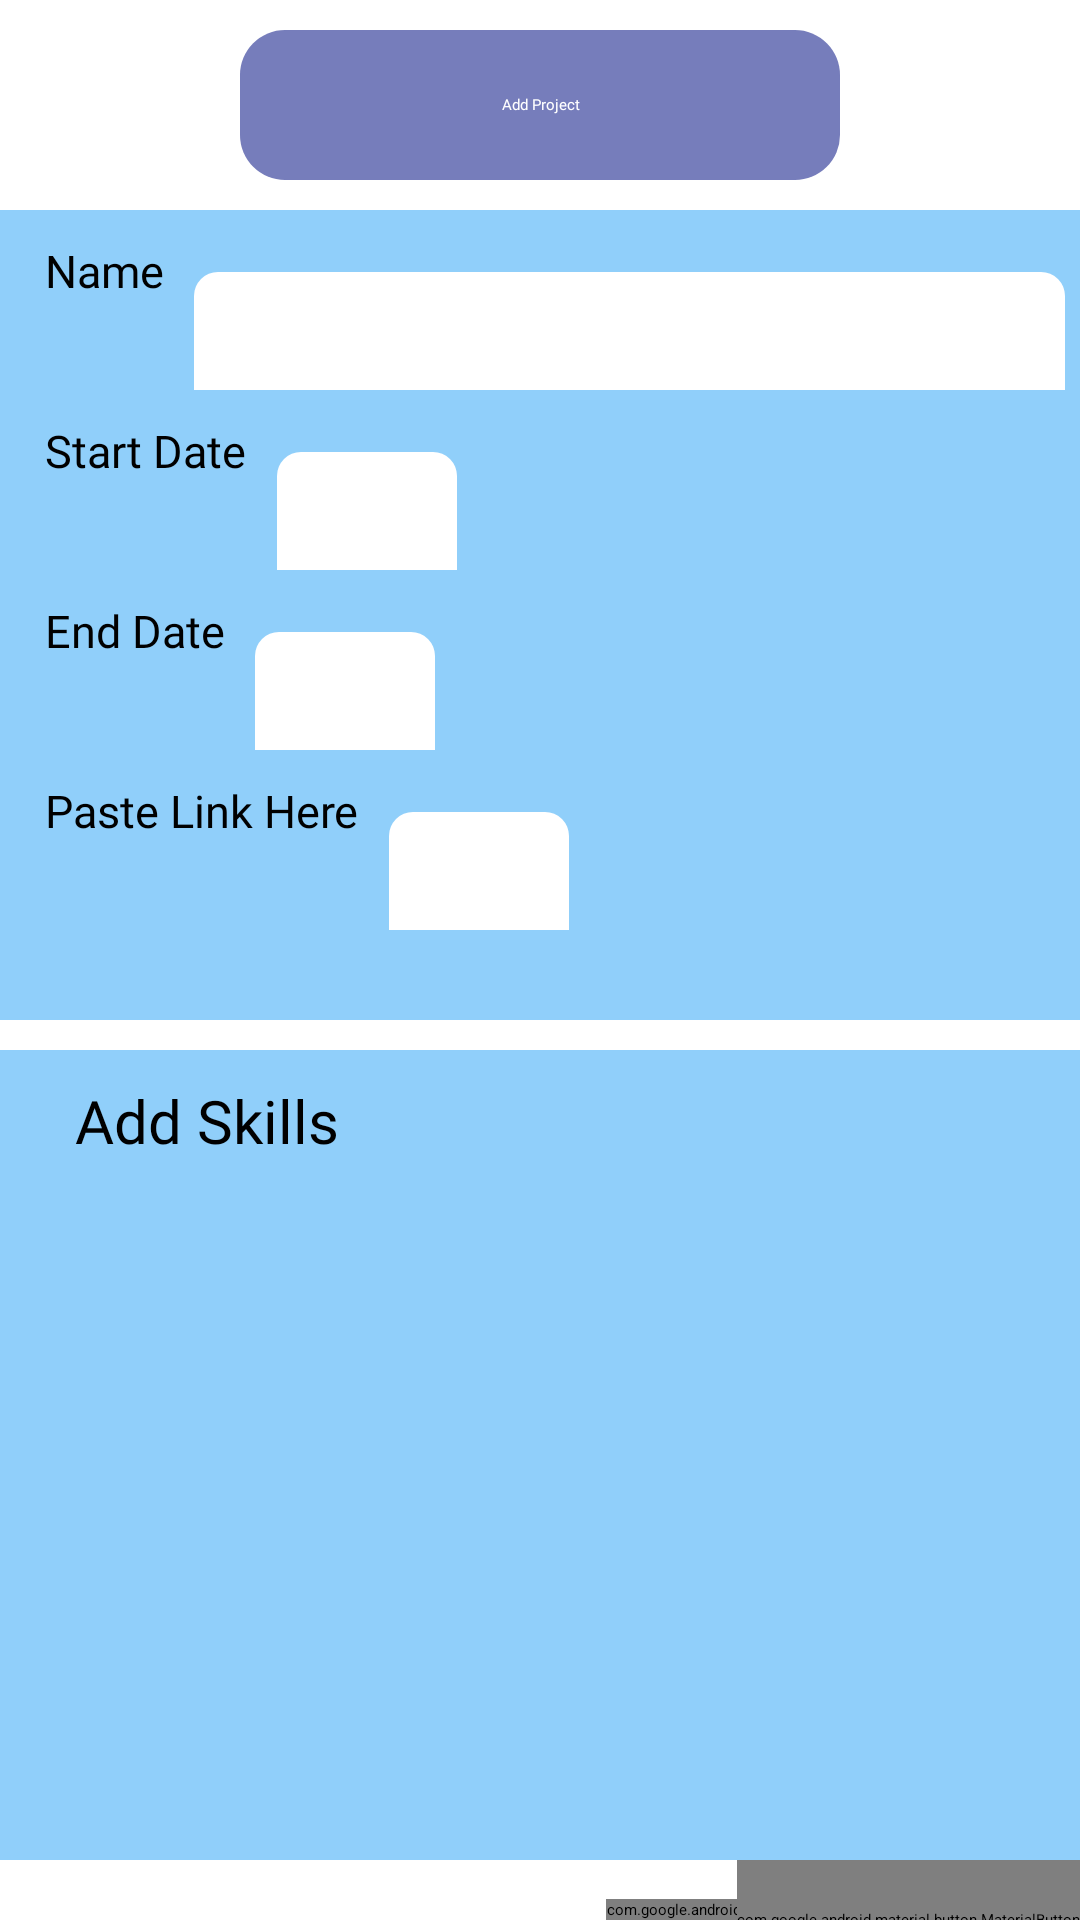

Write the Android layout XML for this screen, with the resource values it uses.
<!-- AndroidManifest.xml: application theme Theme.FreelancerHomeScreen -->
<!-- res/layout/activity_add_project.xml -->
<?xml version="1.0" encoding="utf-8"?>
<androidx.constraintlayout.widget.ConstraintLayout xmlns:android="http://schemas.android.com/apk/res/android"
    xmlns:app="http://schemas.android.com/apk/res-auto"
    xmlns:tools="http://schemas.android.com/tools"
    android:layout_width="match_parent"
    android:layout_height="match_parent"
    tools:context=".AddProject">
    <com.google.android.material.bottomnavigation.BottomNavigationView
        android:layout_width="wrap_content"
        android:layout_height="wrap_content"
        android:background="@color/bannerColor"
        app:layout_constraintBottom_toBottomOf="parent"
        app:layout_constraintEnd_toEndOf="parent"
        app:menu="@menu/bottom_nav_menu" />
    <LinearLayout
        android:layout_width="match_parent"
        android:layout_height="match_parent"
        android:orientation="vertical">

        <TextView
            android:id="@+id/textView"
            android:layout_width="200dp"
            android:layout_height="50dp"
            android:layout_gravity="center"
            android:layout_marginTop="10dp"
            android:background="@drawable/pagetitle"
            android:fontFamily="@font/montserrat"
            android:gravity="center"
            android:padding="15dp"
            android:text="Add Project"
            android:textColor="@color/white"
            android:textFontWeight="@integer/material_motion_duration_long_2" />

        <LinearLayout
            android:layout_width="match_parent"
            android:layout_height="match_parent"
            android:orientation="vertical">

            <LinearLayout
                android:layout_width="390dp"
                android:layout_height="270dp"
                android:layout_gravity="center"
                android:layout_marginTop="10dp"
                android:background="@drawable/light_col_card"
                android:orientation="vertical">


                <LinearLayout
                    android:layout_width="match_parent"
                    android:layout_height="wrap_content"
                    android:layout_marginTop="10dp"
                    android:layout_marginBottom="10dp"
                    android:orientation="horizontal">

                    <TextView
                        android:layout_width="wrap_content"
                        android:layout_height="wrap_content"
                        android:layout_marginLeft="10dp"
                        android:layout_marginRight="10dp"
                        android:fontFamily="@font/montserrat"
                        android:text="Name"
                        android:textColor="@color/black"
                        android:textSize="15dp">

                    </TextView>

                    <EditText
                        android:id="@+id/editTextTextPersonName"
                        android:layout_width="wrap_content"
                        android:layout_height="50dp"
                        android:layout_weight="1"
                        android:background="@drawable/field_background"
                        android:ems="10"
                        android:inputType="textPersonName"
                        android:onClick="onClick"
                        android:text="" />


                </LinearLayout>

                <LinearLayout
                    android:layout_width="wrap_content"
                    android:layout_height="wrap_content"
                    android:layout_marginBottom="10dp"
                    android:orientation="horizontal">

                    <TextView
                        android:layout_width="wrap_content"
                        android:layout_height="wrap_content"
                        android:layout_marginLeft="10dp"
                        android:layout_marginRight="10dp"
                        android:fontFamily="@font/montserrat"
                        android:text="Start Date"
                        android:textColor="@color/black"
                        android:textSize="15dp">

                    </TextView>

                    <EditText
                        android:id="@+id/startDatePicker"
                        android:layout_width="wrap_content"
                        android:layout_height="50dp"

                        android:layout_weight="1"
                        android:background="@drawable/field_background"
                        android:ems="10"
                        android:inputType="textPersonName"
                        android:onClick="onClick"
                        android:text="" />


                </LinearLayout>

                <LinearLayout
                    android:layout_width="wrap_content"
                    android:layout_height="wrap_content"
                    android:orientation="horizontal">

                    <TextView
                        android:layout_width="wrap_content"
                        android:layout_height="wrap_content"
                        android:layout_marginLeft="10dp"
                        android:layout_marginRight="10dp"
                        android:fontFamily="@font/montserrat"
                        android:text="End Date"
                        android:textColor="@color/black"
                        android:textSize="15dp">

                    </TextView>

                    <EditText
                        android:id="@+id/endDatePicker"
                        android:layout_width="wrap_content"
                        android:layout_height="50dp"
                        android:layout_weight="1"
                        android:background="@drawable/field_background"
                        android:ems="10"
                        android:inputType="textPersonName"
                        android:onClick="onClick"
                        android:text=""

                        />
                </LinearLayout>

                <LinearLayout
                    android:layout_width="match_parent"
                    android:layout_height="match_parent"
                    android:orientation="horizontal">

                    <LinearLayout
                        android:layout_width="wrap_content"
                        android:layout_height="wrap_content"
                        android:layout_marginTop="10dp"
                        android:orientation="horizontal">

                        <TextView
                            android:layout_width="wrap_content"
                            android:layout_height="wrap_content"
                            android:layout_marginLeft="10dp"
                            android:layout_marginRight="10dp"
                            android:fontFamily="@font/montserrat"
                            android:text="Paste Link Here"
                            android:textColor="@color/black"
                            android:textSize="15dp">

                        </TextView>

                        <EditText
                            android:id="@+id/pasteLink"
                            android:layout_width="wrap_content"
                            android:layout_height="50dp"
                            android:layout_weight="1"
                            android:background="@drawable/field_background"
                            android:ems="10"
                            android:inputType="textPersonName"
                            android:onClick="onClick"
                            android:text=""

                            />


                    </LinearLayout>
                </LinearLayout>

            </LinearLayout>

            <LinearLayout
                android:layout_width="390dp"
                android:layout_height="270dp"
                android:layout_gravity="center"
                android:layout_marginTop="10dp"
                android:background="@drawable/light_col_card"
                android:orientation="vertical">

                <TextView
                    android:layout_width="wrap_content"
                    android:layout_height="wrap_content"
                    android:layout_marginLeft="20dp"
                    android:layout_marginTop="10dp"
                    android:layout_marginBottom="10dp"
                    android:fontFamily="@font/montserrat"
                    android:text="Add Skills"
                    android:textColor="@color/black"
                    android:textSize="20dp"></TextView>

                <androidx.appcompat.widget.SearchView
                    android:id="@+id/searchView"
                    android:layout_width="match_parent"
                    android:layout_height="wrap_content"
                    android:layout_margin="8dp"
                    android:background="@drawable/search_view_bg"
                    app:queryHint="Search Here">

                </androidx.appcompat.widget.SearchView>


            </LinearLayout>

            <com.google.android.material.button.MaterialButton
                android:layout_width="wrap_content"
                android:layout_height="40dp"
                android:layout_gravity="right"
                android:layout_marginLeft="20dp"
                android:textSize="10dp"
                app:icon="@drawable/add"
                app:iconGravity="textEnd"
                app:iconPadding="3dp"
                tools:text="Add">

            </com.google.android.material.button.MaterialButton>
        </LinearLayout>


    </LinearLayout>

    </androidx.constraintlayout.widget.ConstraintLayout>
<!-- resources referenced by this layout -->
<resources>
  <color name="bannerColor">#767DBB</color>
  <color name="black">#FF000000</color>
  <color name="white">#FFFFFFFF</color>
  <!-- drawable field_background (drawable) -->
  <?xml version="1.0" encoding="utf-8"?>
  <shape xmlns:android="http://schemas.android.com/apk/res/android">
  
      <corners android:radius="8dp"/>
  
      <solid android:color="@color/white" />
  
  
  
  </shape>
  <!-- drawable light_col_card (drawable) -->
  <?xml version="1.0" encoding="utf-8"?>
  <shape xmlns:android="http://schemas.android.com/apk/res/android"
      android:shape="rectangle">
  
      <solid android:color="@color/boxColor" />
  
      <corners android:radius="15dp" />
  
  
  
  
  
  
  
      <padding
          android:bottom="0dp"
          android:left="20dp"
          android:right="20dp"
          />
  
  </shape>
  <!-- drawable pagetitle (drawable) -->
  <?xml version="1.0" encoding="utf-8"?>
      <shape xmlns:android="http://schemas.android.com/apk/res/android"
          android:shape="rectangle">
  
          <solid
              android:color="@color/bannerColor"/>
  
          <corners
              android:radius="15dp"/>
  
          <padding
              android:top="10dp"
              android:bottom="10dp"
              android:left="20dp"
              android:right="20dp"/>
  
      </shape>
  <!-- drawable search_view_bg (drawable) -->
  <?xml version="1.0" encoding="utf-8"?>
  <shape xmlns:android="http://schemas.android.com/apk/res/android">
  
      <corners android:radius="8dp"/>
  
      <stroke android:color="@color/black"
          android:width="1dp"/>
  
  </shape>
  <color name="boxColor">#90CFFA</color>
</resources>
